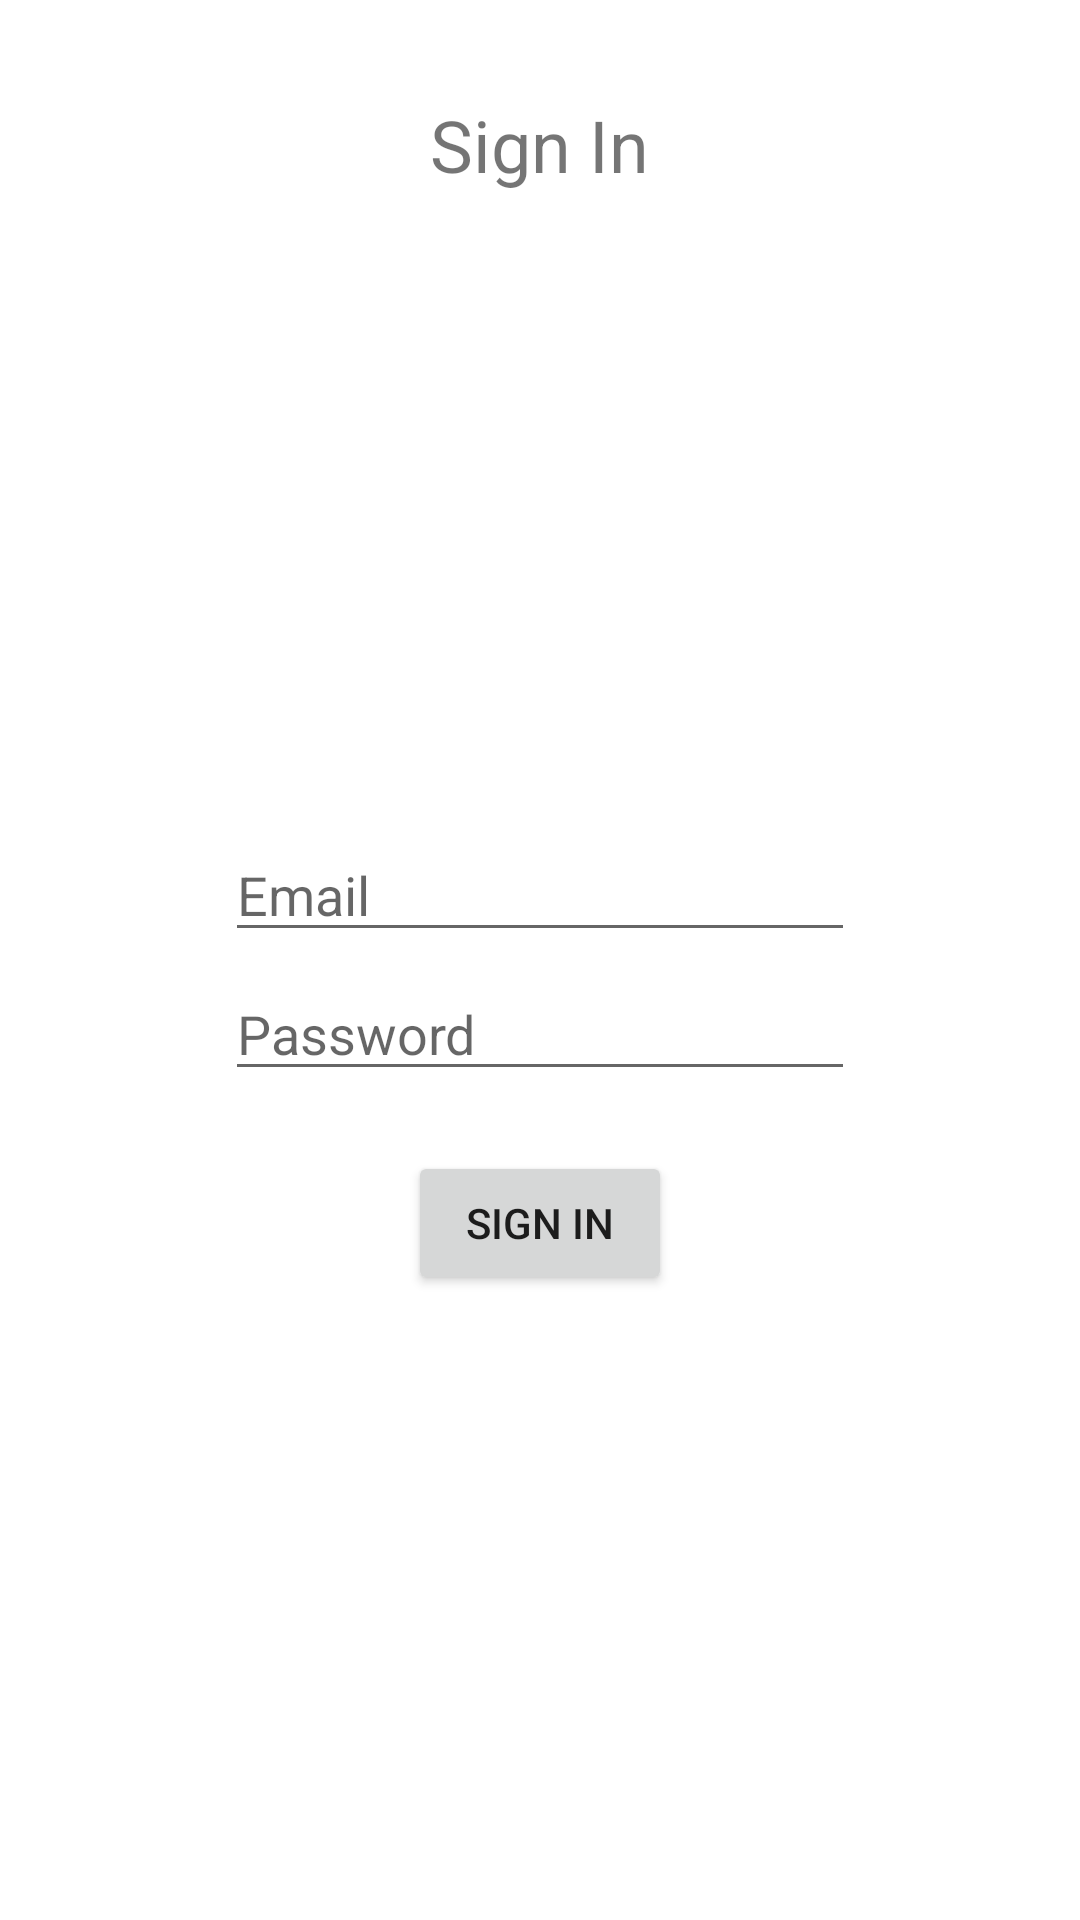

The Android layout XML behind this screen, and the referenced resources:
<!-- AndroidManifest.xml: application theme Theme.Yummers -->
<!-- res/layout/activity_login.xml -->
<?xml version="1.0" encoding="utf-8"?>
<RelativeLayout xmlns:android="http://schemas.android.com/apk/res/android"
    xmlns:app="http://schemas.android.com/apk/res-auto"
    xmlns:tools="http://schemas.android.com/tools"
    android:id="@+id/relativeLayout"
    android:layout_width="match_parent"
    android:layout_height="match_parent"
    tools:context=".LoginActivity">

    <TextView
        android:layout_width="wrap_content"
        android:layout_height="wrap_content"
        android:text="@string/signIn"
        android:textSize="24dp"
        android:layout_centerHorizontal="true"
        android:layout_marginTop="32dp"/>

    <GridLayout
        android:id="@+id/gridLayout"
        android:layout_width="wrap_content"
        android:layout_height="wrap_content"
        android:layout_centerHorizontal="true"
        android:layout_centerVertical="true"
        android:columnCount="1">

        <EditText
            android:id="@+id/email"
            android:layout_width="wrap_content"
            android:layout_height="wrap_content"
            android:ems="10"
            android:hint="@string/email"
            android:inputType="textEmailAddress"/>

        <EditText
            android:id="@+id/password"
            android:layout_width="wrap_content"
            android:layout_height="wrap_content"
            android:ems="10"
            android:hint="@string/password"
            android:inputType="textPassword"
            android:layout_marginTop="5dp"/>
    </GridLayout>

    <Button
        android:id="@+id/signUp"
        android:layout_width="wrap_content"
        android:layout_height="wrap_content"
        android:onClick="signIn"
        android:text="@string/signIn"
        android:layout_below="@id/gridLayout"
        android:layout_centerHorizontal="true"
        android:layout_marginTop="20dp"/>

</RelativeLayout>
<!-- resources referenced by this layout -->
<resources>
  <string name="email">Email</string>
  <string name="password">Password</string>
  <string name="signIn">Sign In</string>
  <style name="Theme.Yummers" parent="Theme.MaterialComponents.DayNight.DarkActionBar">
          
          <item name="colorPrimary">@color/purple_500</item>
          <item name="colorPrimaryVariant">@color/purple_700</item>
          <item name="colorOnPrimary">@color/white</item>
          
          <item name="colorSecondary">@color/teal_200</item>
          <item name="colorSecondaryVariant">@color/teal_700</item>
          <item name="colorOnSecondary">@color/black</item>
          
          <item name="android:statusBarColor" tools:targetApi="l">?attr/colorPrimaryVariant</item>
          
      </style>
  <!-- not gathered from this repository: default colours our renderer supplied (Android Studio template values) -->
  <color name="purple_500">#FF6200EE</color>
  <color name="purple_700">#FF3700B3</color>
  <color name="teal_200">#FF03DAC5</color>
  <color name="teal_700">#FF018786</color>
  <color name="black">#FF000000</color>
  <color name="white">#FFFFFFFF</color>
</resources>
